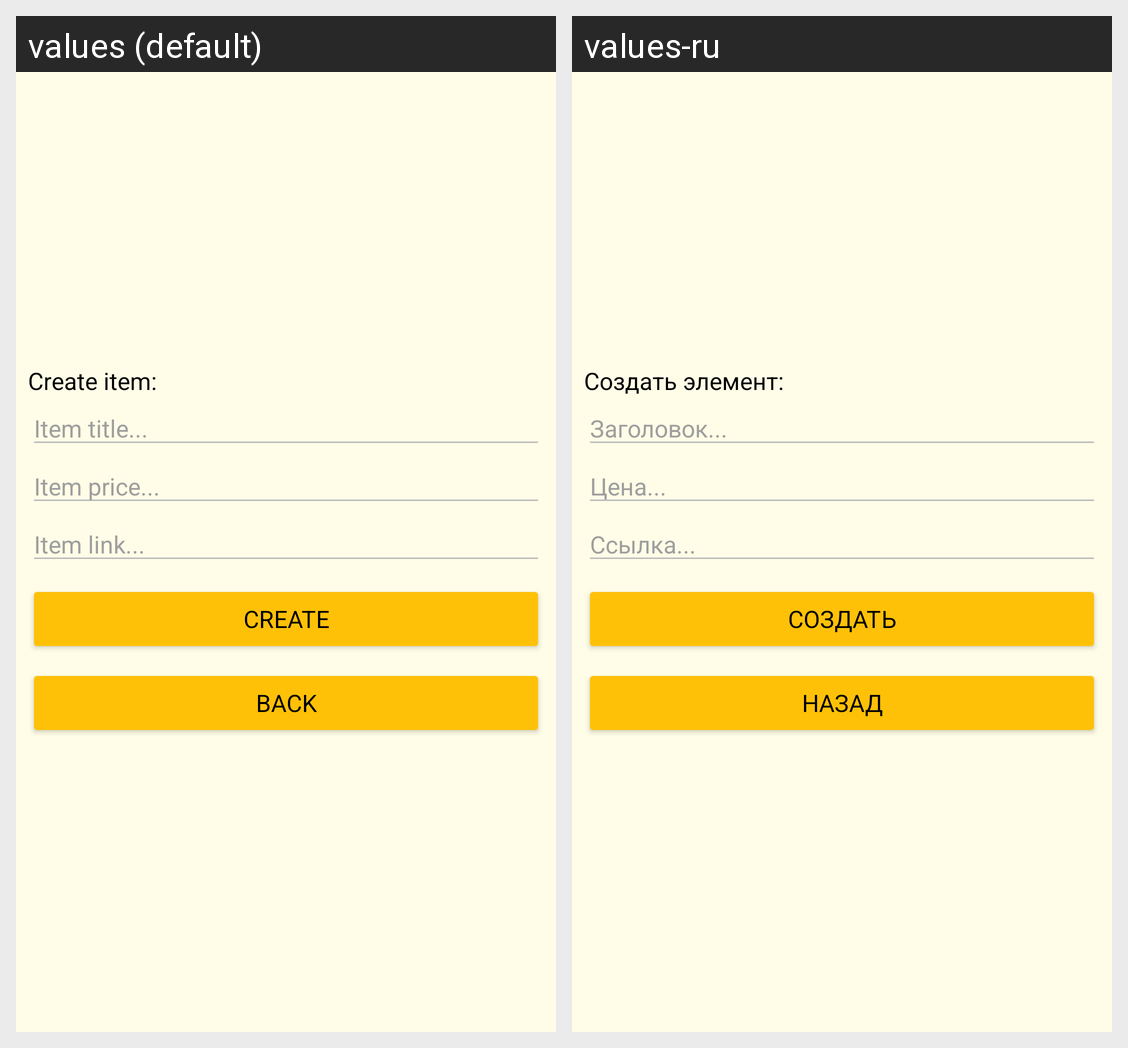

The Android screen above is rendered under two locales of the same app. Produce the string resources it draws, with the default and per-locale values.
Android screen res/layout/create_item_dialog.xml rendered under 2 locales, left to right: values (default), values-ru. Device: Nexus 5 (rendered at 1080×1920; each locale shown at half size, 540×960, under a caption strip naming it); theme Theme.WishlistApp.
Strings drawn on this screen, with the default value and each locale's value (text and hints the layout hard-codes, and strings that could not be matched under every locale, appear in the picture but are not listed):

create_item_label_text
  values: Create item:
  values-ru: Создать элемент:

item_title_input_text
  values: Item title...
  values-ru: Заголовок...

item_price_input_text
  values: Item price...
  values-ru: Цена...

item_link_input_text
  values: Item link...
  values-ru: Ссылка...

create_item_input_button_text
  values: Create
  values-ru: Создать

close_dialog_button_text
  values: Back
  values-ru: Назад
